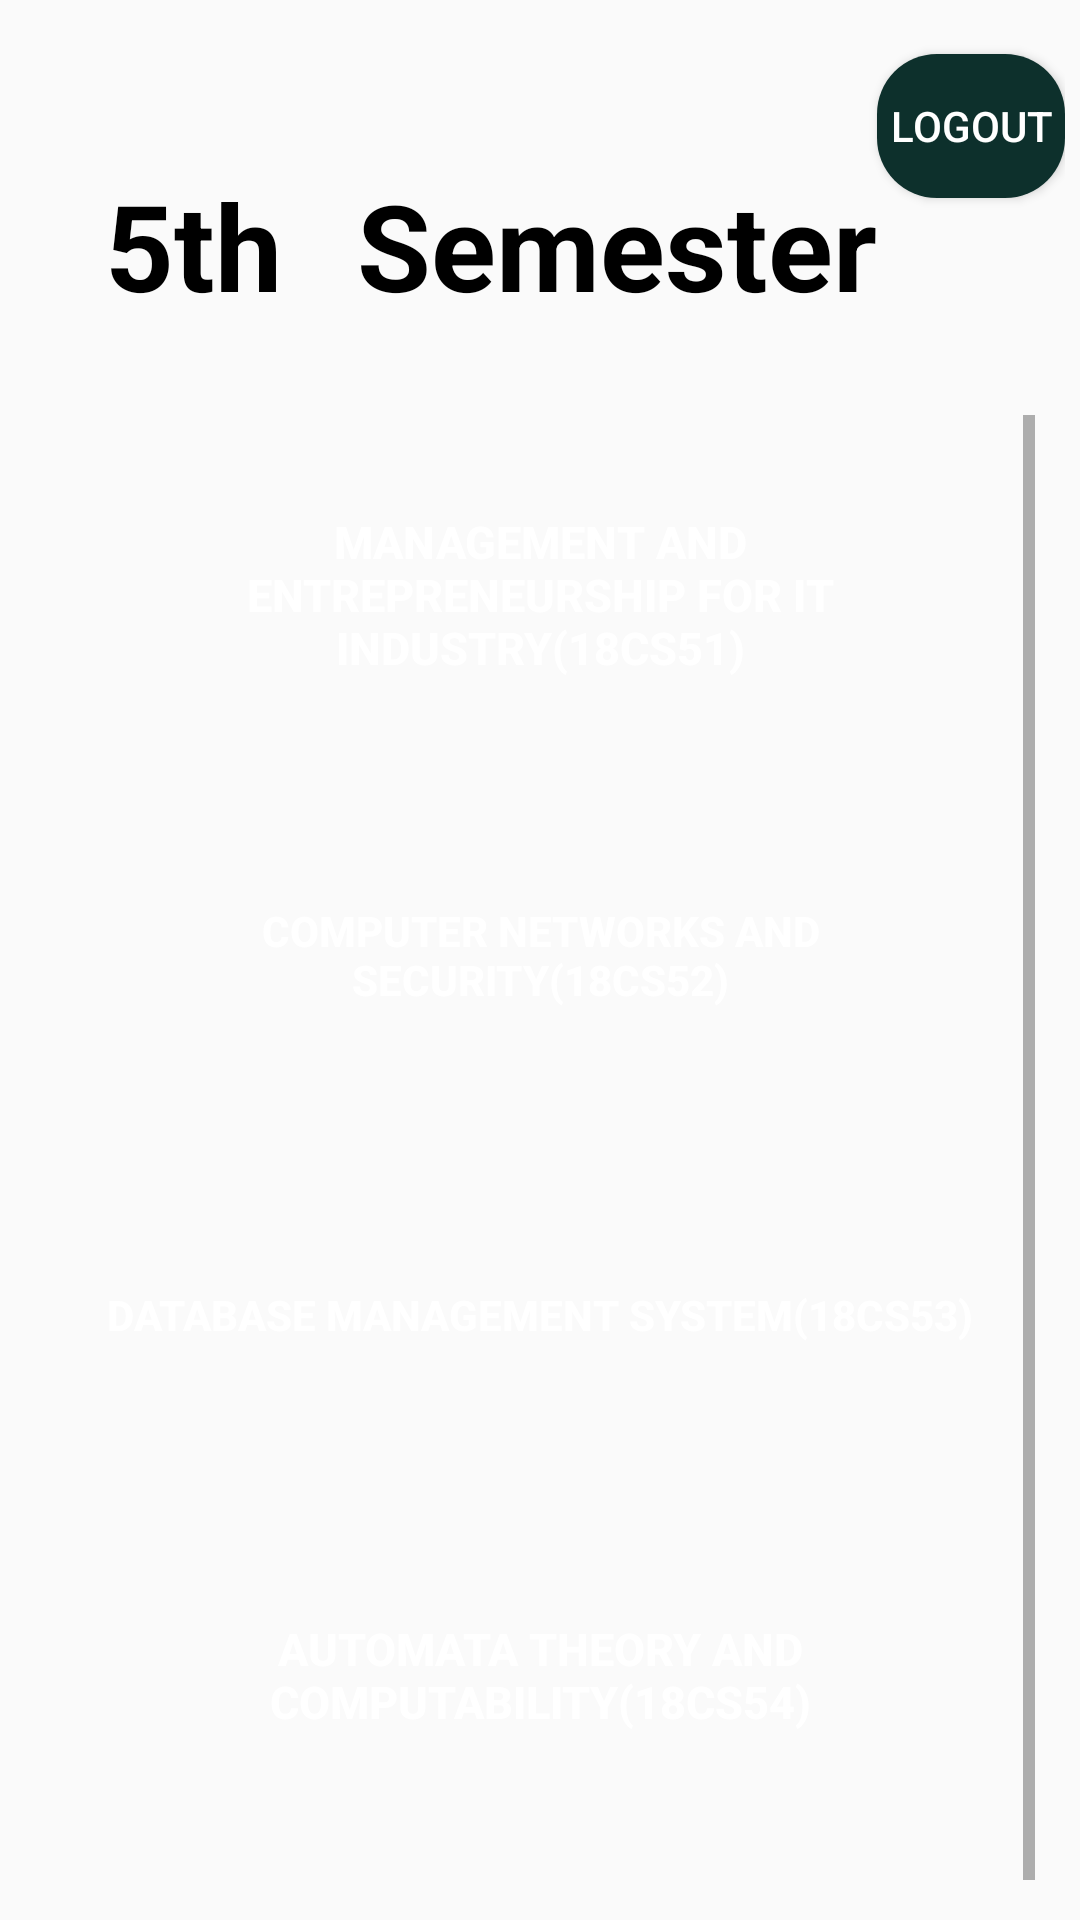

Android layout source for this screen:
<!-- AndroidManifest.xml: application theme Theme.Cslive -->
<!-- res/layout/activity_homepagefive.xml -->
<?xml version="1.0" encoding="utf-8"?>
<LinearLayout xmlns:android="http://schemas.android.com/apk/res/android"
    xmlns:app="http://schemas.android.com/apk/res-auto"
    xmlns:tools="http://schemas.android.com/tools"
    android:layout_width="match_parent"
    android:layout_height="match_parent"
    android:orientation="vertical"
    tools:context=".Homepagefive">
    <LinearLayout
        android:layout_width="wrap_content"
        android:layout_height="wrap_content"
        android:padding="5dp"
        android:orientation="horizontal">
        <TextView
            android:layout_marginTop="50dp"
            android:layout_width="wrap_content"
            android:layout_marginLeft="20dp"
            android:layout_height="wrap_content"
            android:text=" 5th  "
            android:textSize="40sp"
            android:textStyle="bold"
            android:textColor="@color/black"/>

        <TextView
            android:id="@+id/Name"
            android:layout_marginTop="50dp"
            android:layout_width="wrap_content"
            android:layout_marginLeft="5dp"
            android:layout_height="wrap_content"
            android:text="Semester"
            android:textSize="40sp"
            android:textStyle="bold"
            android:textColor="@color/black"/>
        <Button
            android:layout_width="wrap_content"
            android:text="logout"
            android:id="@+id/logout5"
            android:textColor="@color/white"
            android:background="@drawable/btnbg"
            android:layout_height="wrap_content"/>
    </LinearLayout>
    <ScrollView

        android:layout_width="match_parent"
        android:layout_height="600dp"
        android:layout_marginTop="20dp"
        android:padding="5dp"
        android:layout_marginLeft="10dp"
        android:layout_marginRight="10dp"
        android:layout_marginBottom="5dp"
        >

        <LinearLayout
            android:layout_width="match_parent"
            android:layout_height="match_parent"
            android:orientation="vertical">

            <Button
                android:id="@+id/button1five"
                android:background="@drawable/uibg"
                android:backgroundTint="#00796B"
                android:layout_width="match_parent"
                android:layout_height="100dp"
                android:layout_gravity="center"
                android:layout_margin="10dp"
                android:layout_marginTop="5dp"
                android:elevation="10dp"
                android:padding="20dp"
                android:textAlignment="center"
                android:shadowRadius="5"
                android:text="MANAGEMENT AND ENTREPRENEURSHIP FOR IT INDUSTRY(18CS51)"
                android:textColor="@color/white"
                android:textStyle="bold"
                android:textSize="15sp"
                />

            <Button
                android:id="@+id/button3five"
                android:background="@drawable/uibg"
                android:backgroundTint="#00796B"
                android:layout_width="match_parent"
                android:layout_height="100dp"
                android:layout_gravity="center"
                android:layout_margin="10dp"
                android:elevation="10dp"
                android:padding="5dp"
                android:shadowRadius="5"
                android:text="COMPUTER NETWORKS AND SECURITY(18CS52)"
                android:textColor="@color/white"
                android:textSize="14sp"
                android:textStyle="bold"
                />

            <Button
                android:id="@+id/button2five"
                android:background="@drawable/uibg"
                android:backgroundTint="#00796B"
                android:layout_width="match_parent"
                android:layout_height="100dp"
                android:layout_gravity="center"
                android:layout_margin="10dp"
                android:elevation="10dp"
                android:padding="5dp"
                android:shadowDy="2"
                android:shadowRadius="5"
                android:text="DATABASE MANAGEMENT SYSTEM(18CS53)"
                android:textColor="@color/white"
                android:textSize="14sp"
                android:textStyle="bold"
                />

            <Button
                android:id="@+id/button4five"
                android:background="@drawable/uibg"
                android:backgroundTint="#00796B"
                android:layout_width="match_parent"
                android:layout_height="100dp"
                android:layout_gravity="center"
                android:layout_margin="10dp"
                android:elevation="10dp"
                android:padding="5dp"
                android:shadowRadius="5"
                android:text="AUTOMATA THEORY AND COMPUTABILITY(18CS54)"
                android:textColor="@color/white"
                android:textSize="15sp"
                android:textStyle="bold"
                />


            <Button
                android:id="@+id/button5five"
                android:background="@drawable/uibg"
                android:backgroundTint="#00796B"
                android:layout_width="match_parent"
                android:layout_height="100dp"
                android:layout_gravity="center"
                android:elevation="10dp"
                android:padding="5dp"
                android:layout_margin="10dp"
                android:shadowRadius="5"
                android:text="APPLICATION DEVELOPMENT USING PYTHON(18CS55)"
                android:textColor="@color/white"
                android:textSize="14sp"
                android:textStyle="bold"
                />

            <Button
                android:id="@+id/button6five"
                android:background="@drawable/uibg"
                android:backgroundTint="#00796B"
                android:layout_width="match_parent"
                android:layout_height="100dp"
                android:layout_gravity="center"
                android:elevation="10dp"
                android:padding="5dp"
                android:layout_margin="10dp"
                android:shadowRadius="5"
                android:text="UNIX PROGRAMMING(18CS56)"
                android:textColor="@color/white"
                android:textSize="14sp"
                android:textStyle="bold"
                />
        </LinearLayout>

    </ScrollView>
</LinearLayout>
<!-- resources referenced by this layout -->
<resources>
  <color name="black">#FF000000</color>
  <color name="white">#FFFFFFFF</color>
  <!-- drawable btnbg (drawable) -->
  <?xml version="1.0" encoding="utf-8"?>
  <shape xmlns:android="http://schemas.android.com/apk/res/android">
  <solid android:color="#0D302C"/>
      <corners android:radius="20dp"/>
  </shape>
  <style name="Theme.Cslive" parent="Base.Theme.Cslive" />
  <style name="Base.Theme.Cslive" parent="Theme.AppCompat.DayNight.NoActionBar">
          
          
      </style>
</resources>
